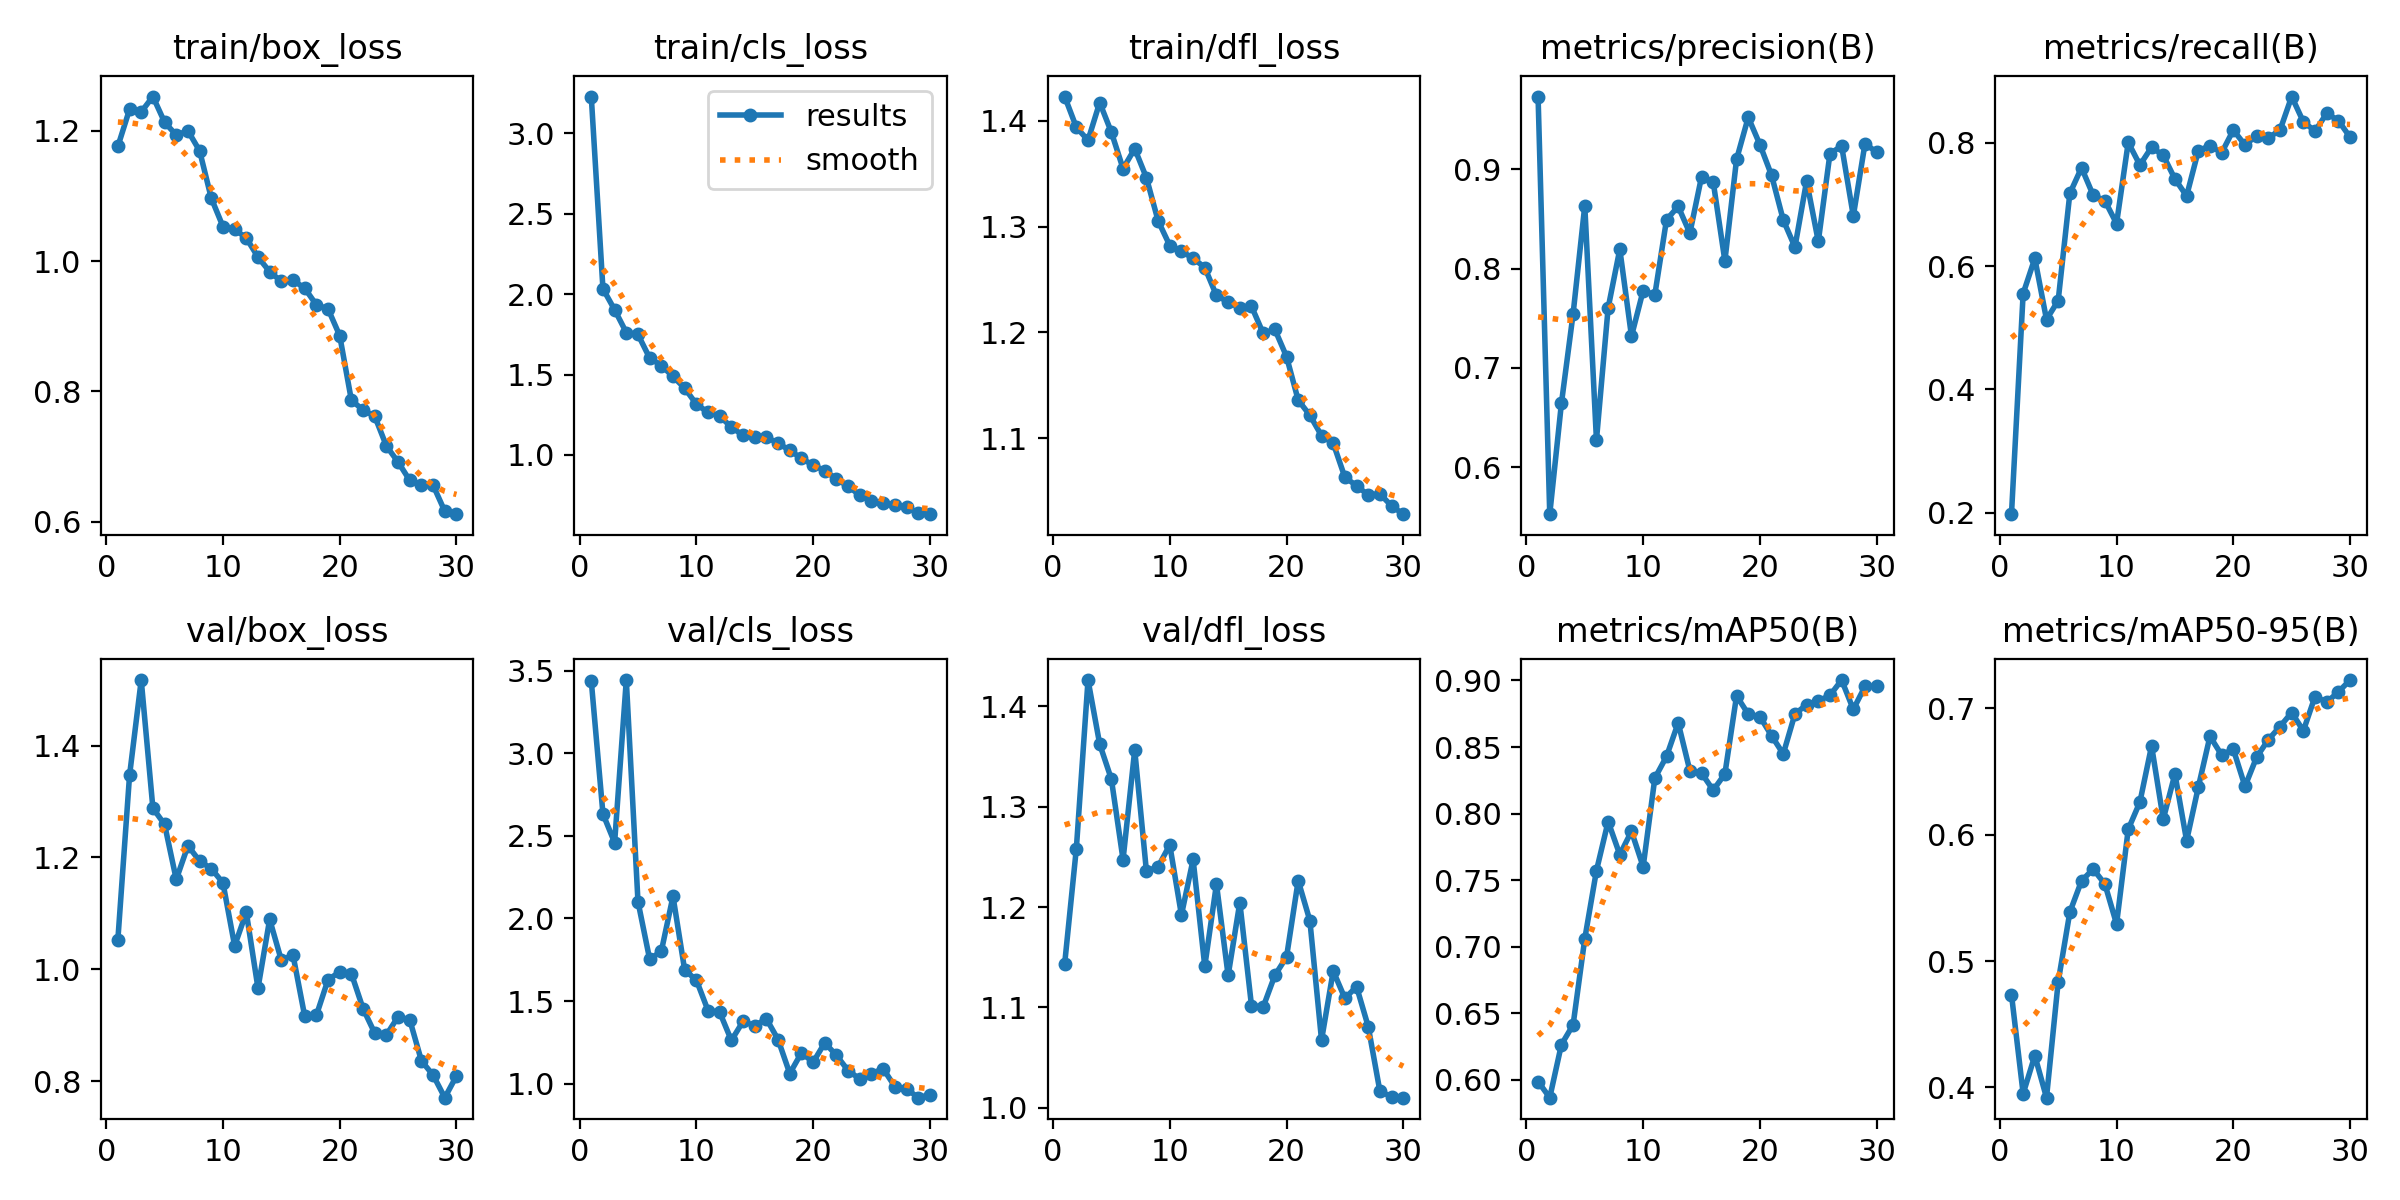

The data file committed next to this chart (first rows):
epoch, time, train/box_loss, train/cls_loss, train/dfl_loss, metrics/precision(B), metrics/recall(B), metrics/mAP50(B), metrics/mAP50-95(B), val/box_loss, val/cls_loss, val/dfl_loss, lr/pg0, lr/pg1, lr/pg2
1, 290.4, 1.176, 3.23, 1.423, 0.9732, 0.1978, 0.5988, 0.4735, 1.053, 3.438, 1.144, 0.0002726, 0.0002726, 0.0002726
2, 597.4, 1.233, 2.033, 1.394, 0.5528, 0.5555, 0.5867, 0.395, 1.347, 2.633, 1.258, 0.0005321, 0.0005321, 0.0005321
3, 911.8, 1.229, 1.903, 1.382, 0.6644, 0.6126, 0.6266, 0.4251, 1.517, 2.459, 1.426, 0.0007733, 0.0007733, 0.0007733
4, 1207, 1.253, 1.762, 1.417, 0.7544, 0.5134, 0.6414, 0.3919, 1.288, 3.443, 1.362, 0.0007505, 0.0007505, 0.0007505
5, 1483, 1.213, 1.749, 1.389, 0.8633, 0.5441, 0.706, 0.4835, 1.259, 2.102, 1.327, 0.000723, 0.000723, 0.000723
6, 1755, 1.193, 1.603, 1.355, 0.6274, 0.718, 0.7572, 0.5388, 1.161, 1.753, 1.247, 0.0006956, 0.0006956, 0.0006956
7, 2008, 1.2, 1.556, 1.374, 0.7604, 0.7595, 0.7941, 0.5635, 1.221, 1.802, 1.356, 0.0006681, 0.0006681, 0.0006681
8, 2261, 1.169, 1.488, 1.346, 0.8195, 0.7149, 0.7692, 0.5728, 1.194, 2.134, 1.236, 0.0006406, 0.0006406, 0.0006406
9, 2513, 1.097, 1.415, 1.306, 0.7319, 0.7061, 0.7867, 0.561, 1.18, 1.687, 1.24, 0.0006131, 0.0006131, 0.0006131
10, 2808, 1.053, 1.316, 1.282, 0.7779, 0.6691, 0.7601, 0.5293, 1.155, 1.627, 1.262, 0.0005856, 0.0005856, 0.0005856
11, 3082, 1.049, 1.264, 1.277, 0.7737, 0.8006, 0.8266, 0.6043, 1.042, 1.442, 1.192, 0.0005581, 0.0005581, 0.0005581
12, 3360, 1.035, 1.242, 1.27, 0.8491, 0.7639, 0.8429, 0.6259, 1.102, 1.432, 1.247, 0.0005306, 0.0005306, 0.0005306
13, 3633, 1.006, 1.173, 1.261, 0.8626, 0.7929, 0.8682, 0.6704, 0.9665, 1.262, 1.141, 0.0005031, 0.0005031, 0.0005031
14, 3906, 0.9839, 1.122, 1.235, 0.8356, 0.7796, 0.8323, 0.6123, 1.089, 1.377, 1.223, 0.0004756, 0.0004756, 0.0004756
15, 4183, 0.9688, 1.113, 1.229, 0.8925, 0.7413, 0.8305, 0.6482, 1.016, 1.35, 1.132, 0.0004482, 0.0004482, 0.0004482
16, 4455, 0.9708, 1.111, 1.223, 0.8873, 0.7138, 0.8176, 0.5953, 1.026, 1.393, 1.204, 0.0004207, 0.0004207, 0.0004207
17, 4729, 0.9585, 1.072, 1.225, 0.8078, 0.7869, 0.8298, 0.6376, 0.9167, 1.267, 1.102, 0.0003932, 0.0003932, 0.0003932
18, 5002, 0.9329, 1.029, 1.199, 0.91, 0.7955, 0.8884, 0.6779, 0.918, 1.061, 1.1, 0.0003657, 0.0003657, 0.0003657
19, 5277, 0.9267, 0.9784, 1.203, 0.9523, 0.7838, 0.8748, 0.6632, 0.9817, 1.187, 1.132, 0.0003382, 0.0003382, 0.0003382
20, 5568, 0.8857, 0.9362, 1.177, 0.9248, 0.8206, 0.8728, 0.6677, 0.9956, 1.129, 1.15, 0.0003107, 0.0003107, 0.0003107
21, 5835, 0.7865, 0.9017, 1.136, 0.8938, 0.7964, 0.8585, 0.6383, 0.9925, 1.247, 1.226, 0.0002832, 0.0002832, 0.0002832
22, 6083, 0.7716, 0.8505, 1.122, 0.8489, 0.8114, 0.8448, 0.6615, 0.93, 1.171, 1.186, 0.0002557, 0.0002557, 0.0002557
23, 6331, 0.7619, 0.8038, 1.102, 0.8217, 0.8079, 0.8748, 0.6753, 0.8862, 1.079, 1.067, 0.0002282, 0.0002282, 0.0002282
24, 6591, 0.7163, 0.75, 1.095, 0.8882, 0.8205, 0.8818, 0.6857, 0.8831, 1.028, 1.136, 0.0002008, 0.0002008, 0.0002008
25, 6858, 0.6917, 0.7118, 1.063, 0.8273, 0.875, 0.8846, 0.6968, 0.9155, 1.06, 1.109, 0.0001733, 0.0001733, 0.0001733
26, 7125, 0.6635, 0.6984, 1.055, 0.9157, 0.8339, 0.8889, 0.6824, 0.91, 1.09, 1.121, 0.0001458, 0.0001458, 0.0001458
27, 7395, 0.657, 0.6855, 1.046, 0.9234, 0.819, 0.9003, 0.7095, 0.8367, 0.9823, 1.081, 0.0001183, 0.0001183, 0.0001183
28, 13498, 0.656, 0.6769, 1.047, 0.853, 0.8478, 0.8783, 0.705, 0.8112, 0.9691, 1.017, 9.0797e-05, 9.0797e-05, 9.0797e-05
29, 13754, 0.6161, 0.6356, 1.036, 0.9258, 0.8359, 0.8956, 0.7131, 0.7709, 0.915, 1.011, 6.3308e-05, 6.3308e-05, 6.3308e-05
30, 14003, 0.6117, 0.6312, 1.028, 0.9171, 0.8091, 0.8957, 0.7225, 0.8097, 0.9325, 1.01, 3.5819e-05, 3.5819e-05, 3.5819e-05
